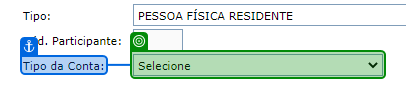
Workflow: Sincad.GetStatus

Step 1: select "NORMAL" in the drop-down in window 'SINCAD - Sistema de Cadastro Integrado B3' (chrome.exe)

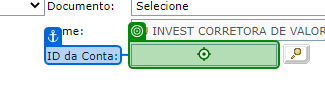
Step 2: type [sCurAccountId] into the text box in window 'SINCAD - Sistema de Cadastro Integrado B3' (chrome.exe)

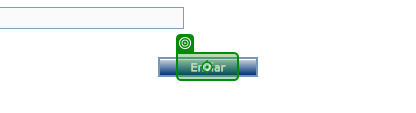
Step 3: click on the element in window 'SINCAD - Sistema de Cadastro Integrado B3' (chrome.exe)

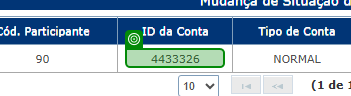
Step 4: check the element in window 'SINCAD - Sistema de Cadastro Integrado B3' (chrome.exe)

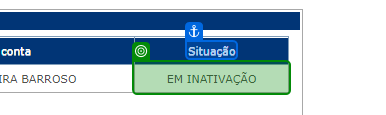
Step 5: get-text from the table cell in window 'SINCAD - Sistema de Cadastro Integrado B3' (chrome.exe)
